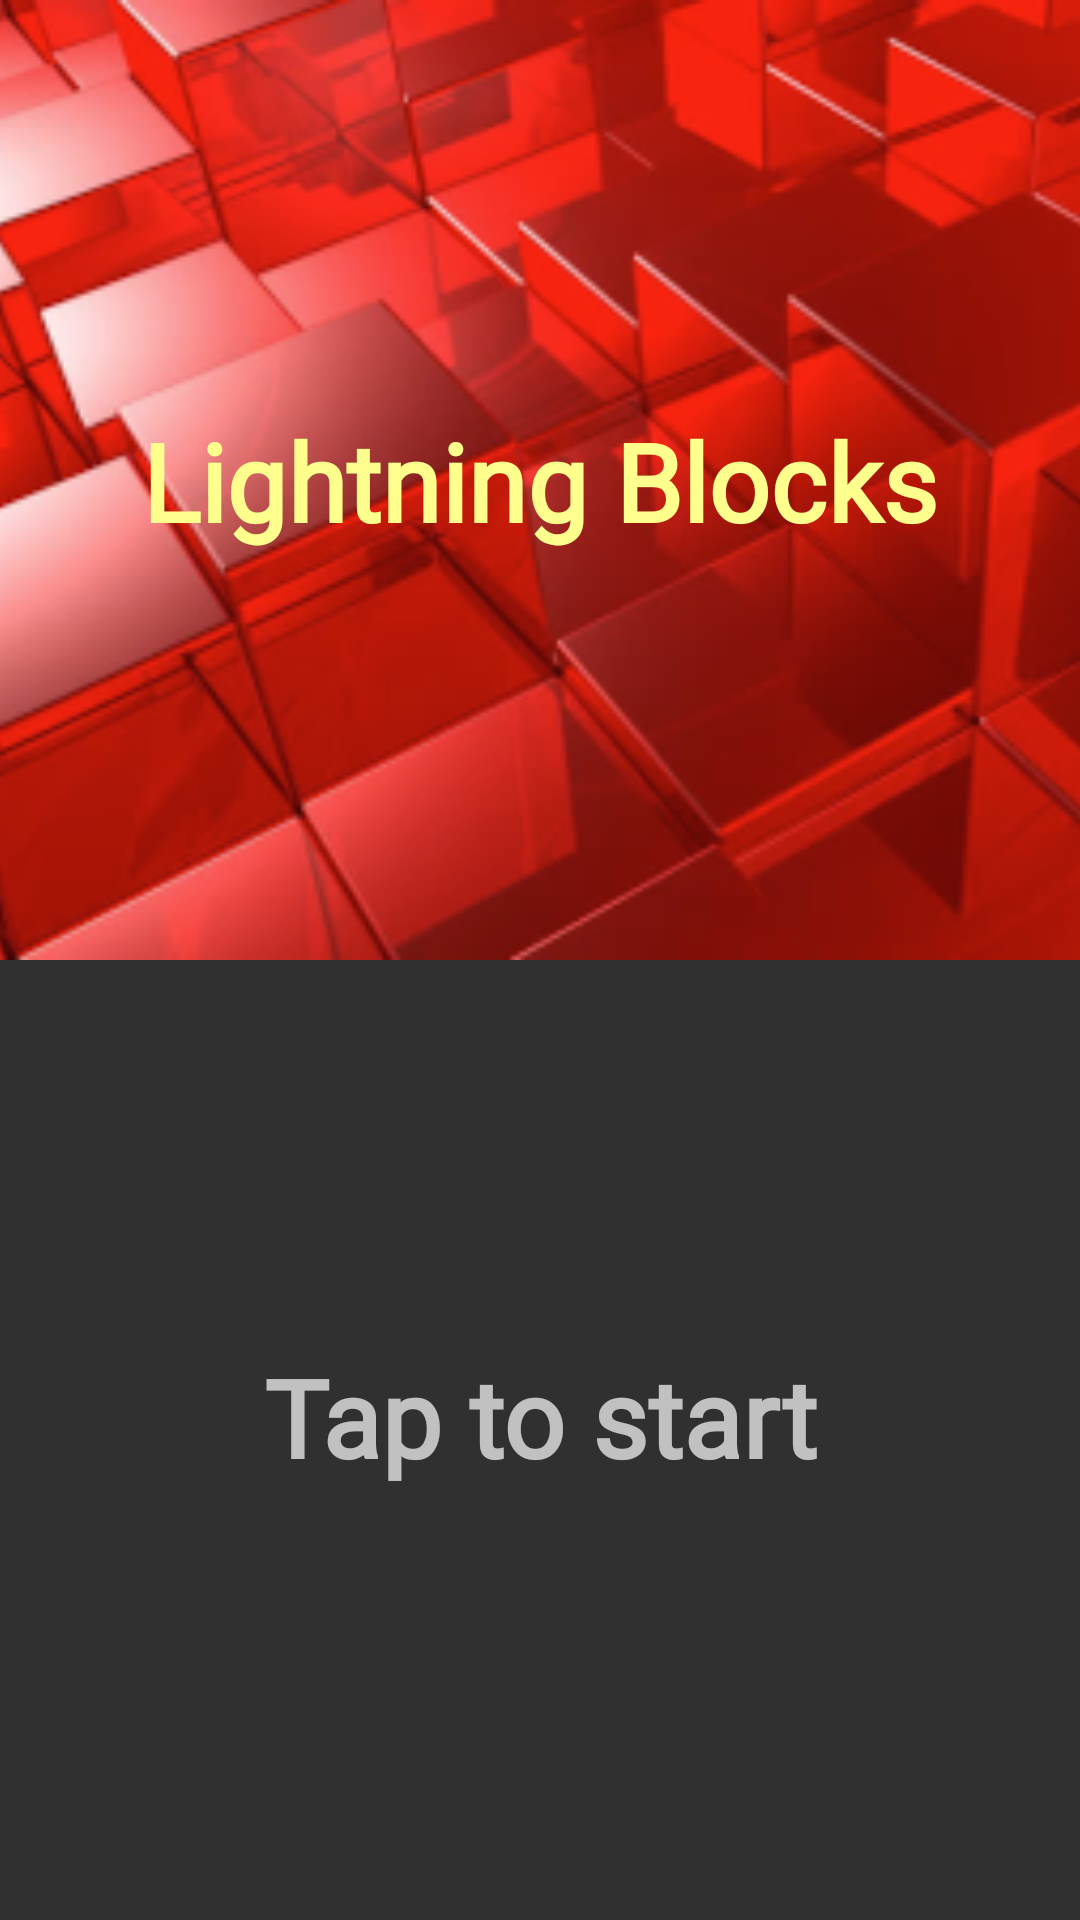

Layout XML and referenced resources for this Android screen:
<!-- AndroidManifest.xml: application theme Theme.AppCompat.NoActionBar -->
<!-- res/layout/activity_main.xml -->
<?xml version="1.0" encoding="utf-8"?>
<androidx.constraintlayout.widget.ConstraintLayout
    xmlns:android="http://schemas.android.com/apk/res/android"
    xmlns:app="http://schemas.android.com/apk/res-auto"
    xmlns:tools="http://schemas.android.com/tools"
    android:id="@+id/mainLayout"
    android:layout_width="match_parent"
    android:layout_height="match_parent"
    android:scrollbars="vertical"
    tools:context=".MainActivity">

    <ImageView
        android:id="@+id/imageBackgroundMainActivity"
        android:layout_width="0dp"
        android:layout_height="0dp"
        android:scaleType="centerCrop"
        app:layout_constraintBottom_toTopOf="@+id/guideline"
        app:layout_constraintEnd_toEndOf="parent"
        app:layout_constraintHorizontal_bias="1.0"
        app:layout_constraintStart_toStartOf="parent"
        app:layout_constraintTop_toTopOf="parent"
        app:srcCompat="@drawable/lb_background"
        android:contentDescription="@string/background_image" />

    <TextView
        android:id="@+id/txtTitleName"
        android:layout_width="0dp"
        android:layout_height="wrap_content"
        android:fontFamily="@font/the_girl_next_door"
        android:text="@string/lightning_blocks"
        android:textAlignment="center"
        android:textColor="#FFFF8D"
        android:textSize="36sp"
        android:textStyle="bold"
        app:layout_constraintBottom_toBottomOf="@+id/guideline"
        app:layout_constraintEnd_toEndOf="parent"
        app:layout_constraintStart_toStartOf="parent"
        app:layout_constraintTop_toTopOf="parent" />

    <androidx.constraintlayout.widget.Guideline
        android:id="@+id/guideline"
        android:layout_width="wrap_content"
        android:layout_height="wrap_content"
        android:orientation="horizontal"
        app:layout_constraintGuide_percent="0.5" />

    <TextView
        android:id="@+id/startTxt"
        android:layout_width="wrap_content"
        android:layout_height="wrap_content"
        android:layout_marginStart="16dp"
        android:layout_marginEnd="16dp"
        android:layout_marginBottom="16dp"
        android:fontFamily="@font/the_girl_next_door"
        android:text="@string/tap_to_start"
        android:textSize="36sp"
        android:textStyle="bold"
        app:layout_constraintBottom_toBottomOf="parent"
        app:layout_constraintEnd_toEndOf="parent"
        app:layout_constraintStart_toStartOf="parent"
        app:layout_constraintTop_toTopOf="@+id/guideline" />
</androidx.constraintlayout.widget.ConstraintLayout>
<!-- resources referenced by this layout -->
<resources>
  <!-- drawable lb_background: png bitmap (drawable, 119071 bytes) -->
  <string name="background_image">Background Image</string>
  <string name="lightning_blocks">Lightning Blocks</string>
  <string name="tap_to_start">Tap to start</string>
</resources>
